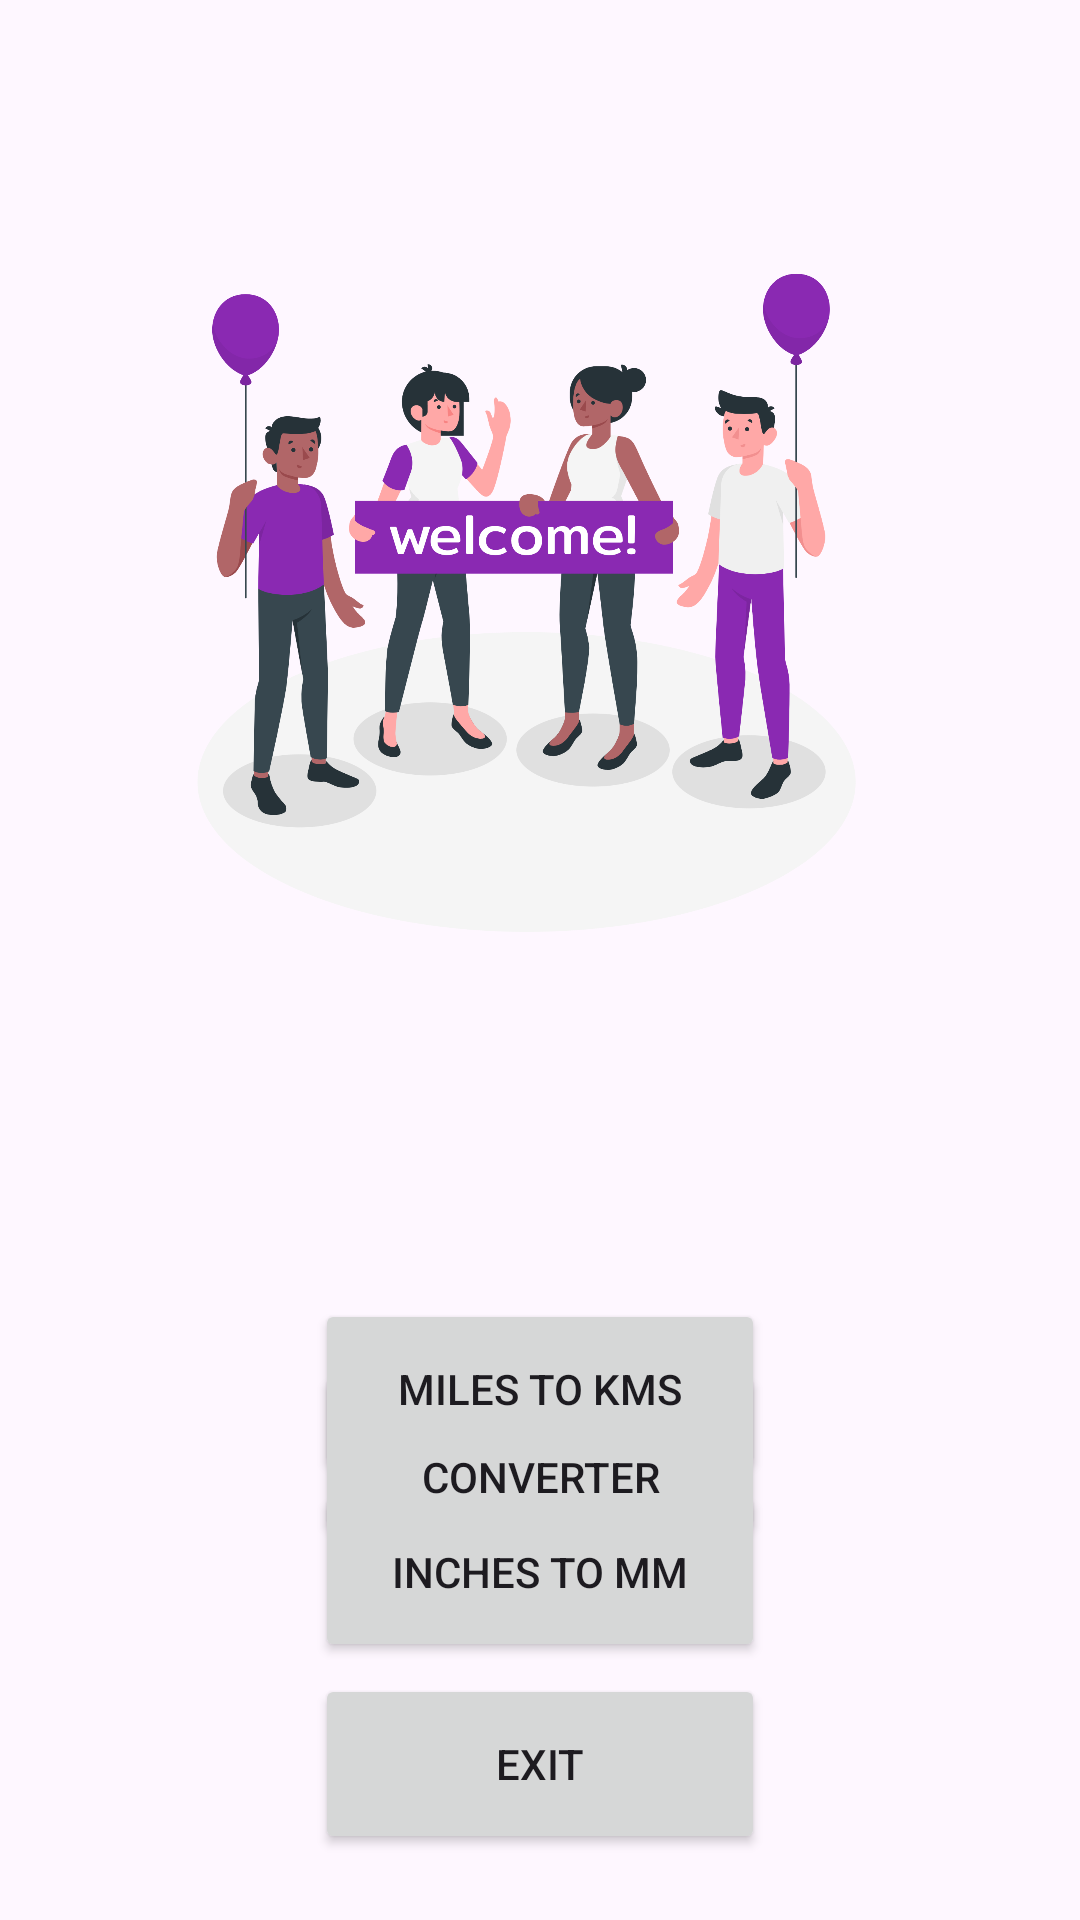

Reconstruct the res/layout file that produces this screen, plus the resources it refers to.
<!-- AndroidManifest.xml: application theme Theme.MeasurementsConverter -->
<!-- res/layout/activity_main.xml -->
<?xml version="1.0" encoding="utf-8"?>
<RelativeLayout xmlns:android="http://schemas.android.com/apk/res/android"
    xmlns:app="http://schemas.android.com/apk/res-auto"
    xmlns:tools="http://schemas.android.com/tools"
    android:layout_width="match_parent"
    android:layout_height="match_parent"
    tools:context=".MainActivity">

    <ImageView
        android:id="@+id/logo"
        android:layout_width="250dp"
        android:layout_height="300dp"
        android:layout_alignParentEnd="true"
        android:layout_alignParentBottom="true"

        android:layout_centerInParent="true"
        android:layout_marginEnd="59dp"
        android:layout_marginBottom="289dp"
        android:src="@drawable/welcom" />

    <Button
        android:id="@+id/bt1"
        android:layout_width="150dp"
        android:layout_height="60dp"
        android:layout_alignParentTop="true"
        android:layout_centerHorizontal="true"
        android:layout_marginTop="454dp"
        android:text="Temprature converter" />


    <Button
        android:id="@+id/bt2"
        android:layout_width="150dp"
        android:layout_height="60dp"
        android:layout_alignParentBottom="true"
        android:layout_centerHorizontal="true"
        android:layout_marginBottom="147dp"
        android:text="Miles To Kms" />

    <Button
        android:id="@+id/bt4"
        android:layout_width="150dp"
        android:layout_height="60dp"
        android:layout_alignParentBottom="true"
        android:layout_centerHorizontal="true"
        android:layout_marginBottom="86dp"
        android:text="Inches to MM" />

    <Button
        android:id="@+id/bt3"
        android:layout_width="150dp"
        android:layout_height="60dp"
        android:layout_alignParentBottom="true"
        android:layout_centerHorizontal="true"
        android:layout_marginBottom="22dp"
        android:text="EXIT" />


</RelativeLayout>
<!-- resources referenced by this layout -->
<resources>
  <!-- drawable welcom: png bitmap (drawable, 360940 bytes) -->
  <style name="Theme.MeasurementsConverter" parent="Base.Theme.MeasurementsConverter" />
  <style name="Base.Theme.MeasurementsConverter" parent="Theme.Material3.DayNight.NoActionBar">
          
          
      </style>
</resources>
